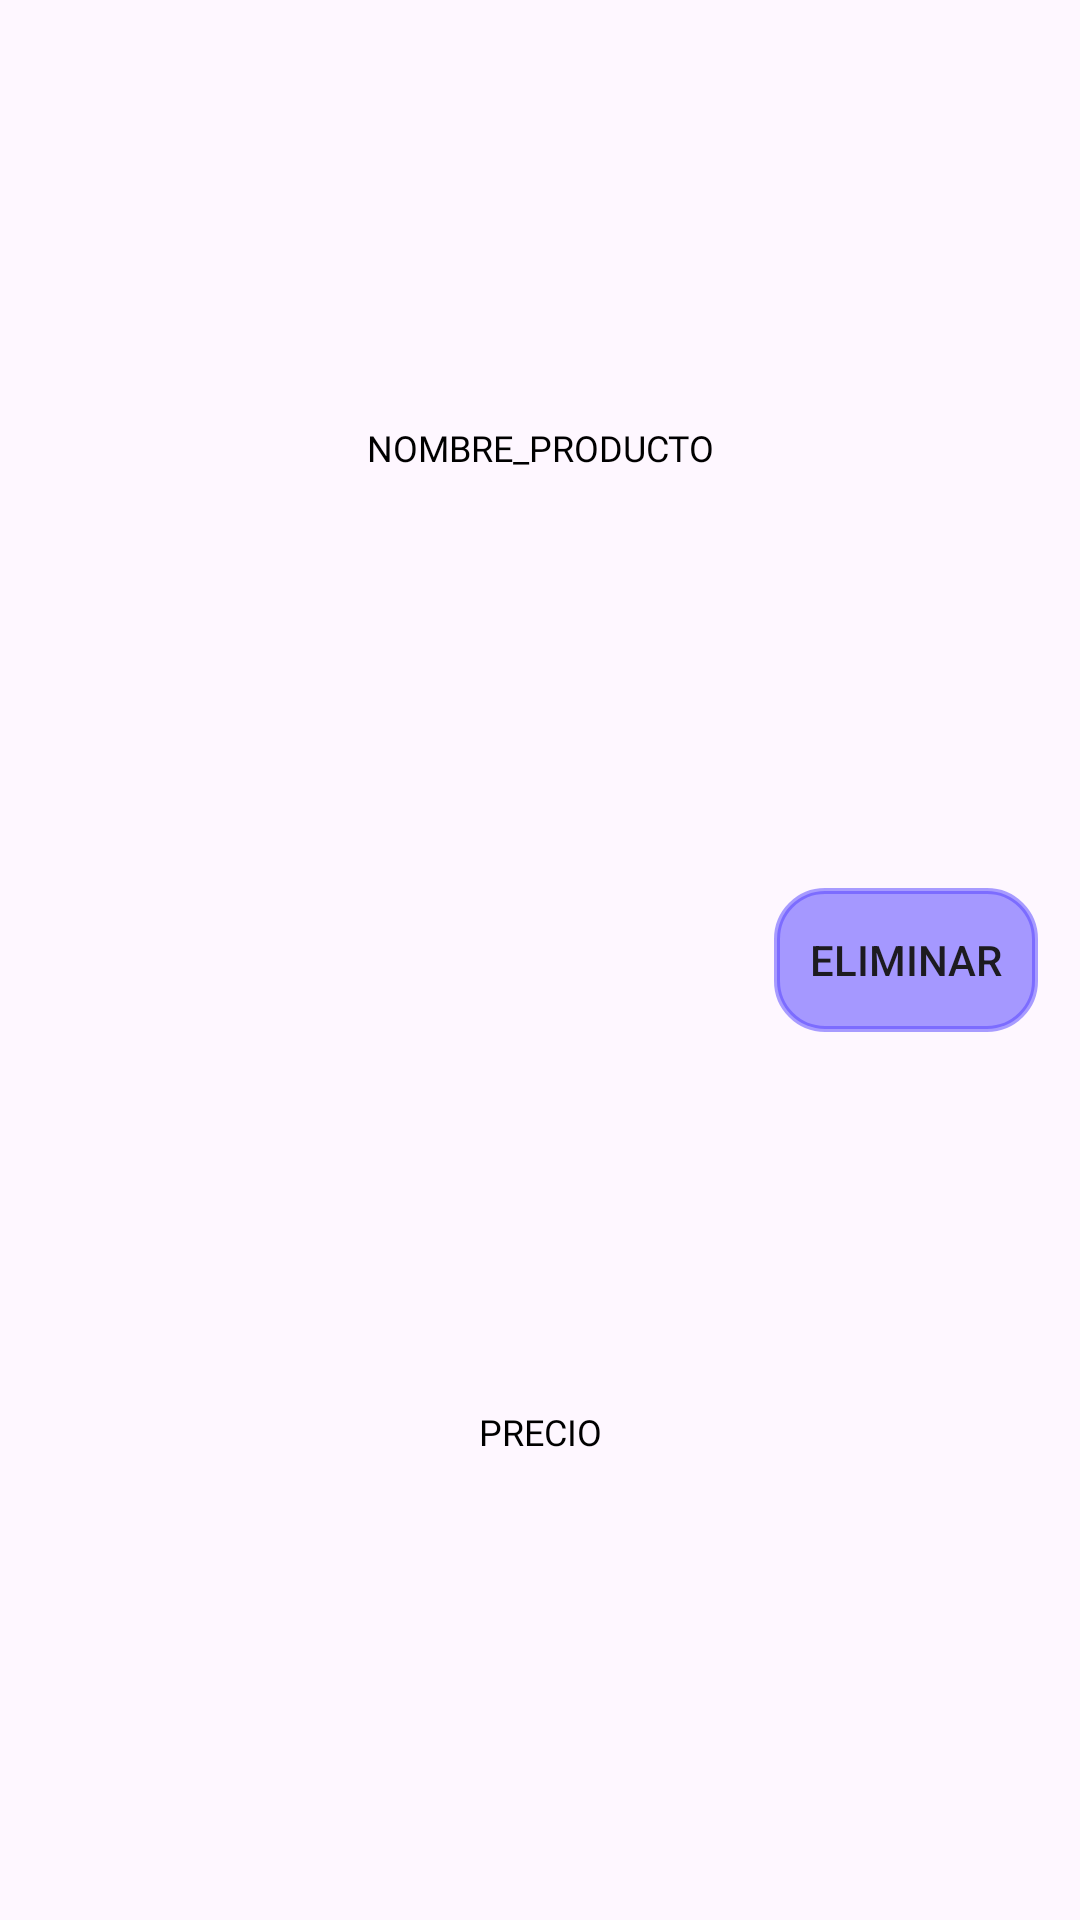

Android layout source for this screen:
<!-- AndroidManifest.xml: application theme Theme.Evaluable_2 -->
<!-- res/layout/compra_recycler.xml -->
<?xml version="1.0" encoding="utf-8"?>
<androidx.constraintlayout.widget.ConstraintLayout
    xmlns:android="http://schemas.android.com/apk/res/android"
    xmlns:app="http://schemas.android.com/apk/res-auto"
    android:layout_width="match_parent"
    android:layout_height="wrap_content"
    android:padding="6dp">

    <ImageView
        android:id="@+id/ImagenProductoC"
        android:layout_width="80dp"
        android:layout_height="80dp"
        android:scaleType="centerCrop"
        android:src="@mipmap/ic_launcher"
        app:layout_constraintBottom_toBottomOf="parent"
        app:layout_constraintEnd_toStartOf="@+id/guideline6"
        app:layout_constraintStart_toStartOf="parent"
        app:layout_constraintTop_toTopOf="parent" />

    <TextView
        android:id="@+id/txtNombre"
        style="@style/TextNormal"
        android:layout_width="wrap_content"
        android:layout_height="wrap_content"
        android:text="NOMBRE_PRODUCTO"
        app:layout_constraintBottom_toTopOf="@+id/linea_horizontal1"
        app:layout_constraintEnd_toStartOf="@+id/guideline2"
        app:layout_constraintStart_toStartOf="@+id/guideline6"
        app:layout_constraintTop_toTopOf="parent"
        app:layout_constraintVertical_bias="0.454" />

    <TextView
        android:id="@+id/txtPrecio"
        style="@style/TextNormal"
        android:layout_width="wrap_content"
        android:layout_height="wrap_content"
        android:text="PRECIO"
        app:layout_constraintBottom_toBottomOf="parent"
        app:layout_constraintEnd_toStartOf="@+id/guideline2"
        app:layout_constraintStart_toStartOf="@+id/guideline6"
        app:layout_constraintTop_toTopOf="@+id/linea_horizontal1" />

    
    <Button
        android:id="@+id/btnEliminar"
        android:layout_width="wrap_content"
        android:layout_height="wrap_content"
        android:text="Eliminar"
        android:background="@drawable/boton_redondeado"
        app:layout_constraintBottom_toBottomOf="parent"
        app:layout_constraintEnd_toEndOf="parent"
        app:layout_constraintStart_toStartOf="@+id/guideline2"
        app:layout_constraintTop_toTopOf="parent" />

    
    <androidx.constraintlayout.widget.Guideline
        android:id="@+id/guideline6"
        android:layout_width="wrap_content"
        android:layout_height="wrap_content"
        android:orientation="vertical"
        app:layout_constraintGuide_percent="0.3" />

    
    <androidx.constraintlayout.widget.Guideline
        android:id="@+id/linea_horizontal1"
        android:layout_width="wrap_content"
        android:layout_height="wrap_content"
        android:orientation="horizontal"
        app:layout_constraintGuide_percent="0.5" />

    <androidx.constraintlayout.widget.Guideline
        android:id="@+id/guideline2"
        android:layout_width="wrap_content"
        android:layout_height="wrap_content"
        android:orientation="vertical"
        app:layout_constraintGuide_percent="0.7" />


</androidx.constraintlayout.widget.ConstraintLayout>
<!-- resources referenced by this layout -->
<resources>
  <!-- drawable boton_redondeado (drawable) -->
  <?xml version="1.0" encoding="utf-8"?>
  <shape xmlns:android="http://schemas.android.com/apk/res/android"
      android:shape="rectangle">
  
      <solid android:color="@color/botones"/> 
      <corners android:radius="16dp"/> 
      <stroke
          android:width="2dp"
          android:color="@color/botonesBorde"/> 
  </shape>
  <style name="TextNormal">
          <item name="android:fontFamily">@font/inter_light</item>
          <item name="android:textSize">12sp</item>
          <item name="android:textColor">@color/black</item>
      </style>
  <style name="Theme.Evaluable_2" parent="Base.Theme.Evaluable_2" />
  <color name="botones">#986B59FF</color>
  <color name="botonesBorde">#825543FF</color>
  <color name="black">#FF000000</color>
  <style name="Base.Theme.Evaluable_2" parent="Theme.Material3.DayNight.NoActionBar">
          
          
      </style>
</resources>
